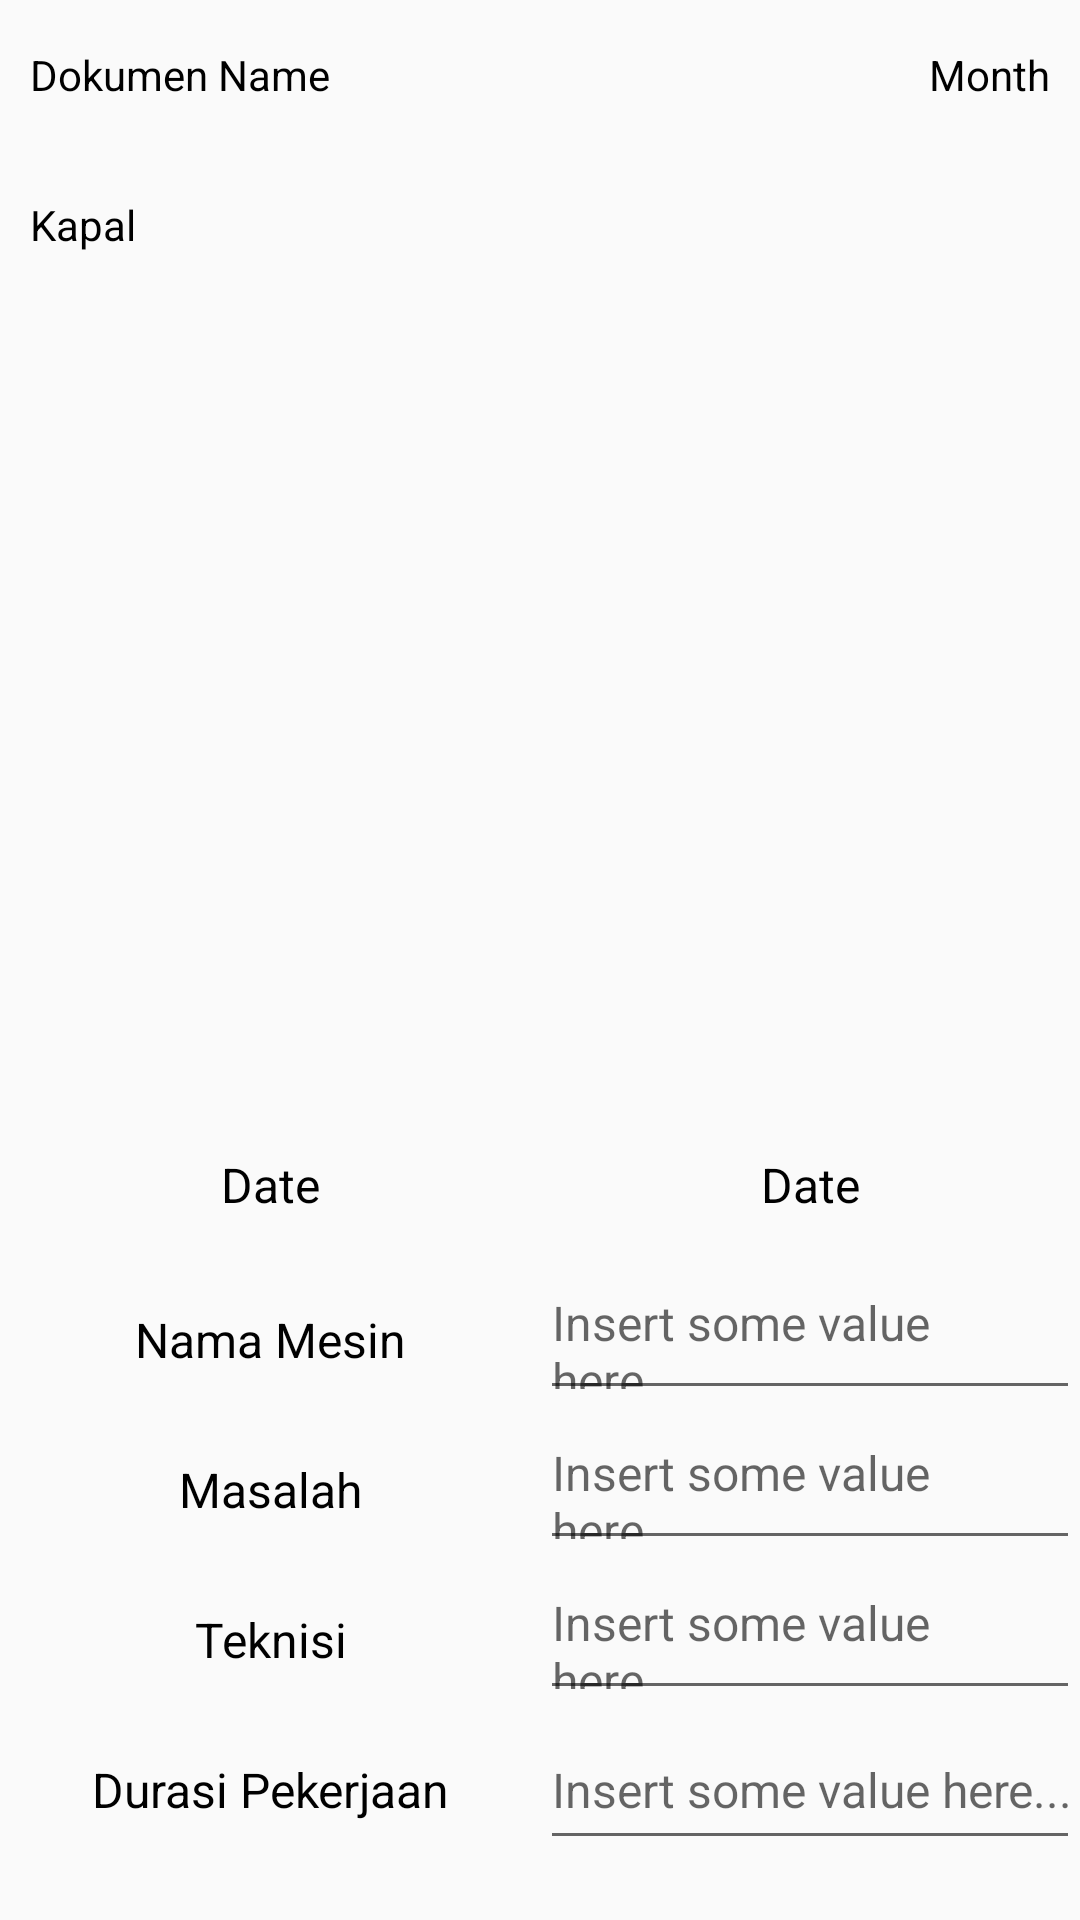

The Android layout XML behind this screen, and the referenced resources:
<!-- AndroidManifest.xml: application theme AppTheme -->
<!-- res/layout/activity_report_list.xml -->
<?xml version="1.0" encoding="utf-8"?>
<LinearLayout xmlns:android="http://schemas.android.com/apk/res/android"
    xmlns:app="http://schemas.android.com/apk/res-auto"
    xmlns:tools="http://schemas.android.com/tools"
    android:layout_width="match_parent"
    android:layout_height="match_parent"
    android:orientation="vertical"
    android:weightSum="2"
    tools:context=".View.Activity.ReportListActivity">

    <LinearLayout
        android:layout_width="match_parent"
        android:layout_height="wrap_content">

        <TextView
            android:id="@+id/dokumen_text"
            android:layout_width="wrap_content"
            android:layout_height="50dp"
            android:text="Dokumen Name"
            android:textColor="@android:color/black"
            android:gravity="center"
            android:paddingLeft="10dp"/>

        <TextView
            android:id="@+id/month_text"
            android:layout_width="match_parent"
            android:layout_height="50dp"
            android:textColor="@android:color/black"
            android:text="Month"
            android:gravity="end"
            android:paddingRight="10dp"/>

    </LinearLayout>

    <LinearLayout
        android:layout_width="match_parent"
        android:layout_height="wrap_content">

        <TextView
            android:id="@+id/kapal_text"
            android:layout_width="match_parent"
            android:layout_height="50dp"
            android:text="Kapal"
            android:textColor="@android:color/black"
            android:gravity="center_vertical"
            android:paddingLeft="10dp"/>
    </LinearLayout>

    <RelativeLayout
        android:id="@+id/layout_table"
        android:layout_width="match_parent"
        android:layout_height="0dp"
        android:layout_weight="1">

    </RelativeLayout>

    <LinearLayout
        android:layout_width="match_parent"
        android:layout_height="0dp"
        android:layout_weight="1"
        android:orientation="vertical">

        <LinearLayout
            android:layout_width="match_parent"
            android:layout_height="wrap_content"
            android:orientation="horizontal">

            <TextView
                android:layout_width="0dp"
                android:layout_height="50dp"
                android:layout_weight="1"
                android:gravity="center"
                android:text="Date"
                android:textColor="@android:color/black"
                android:textSize="16sp" />

            <TextView
                android:id="@+id/date_output_text"
                android:text="Date"
                android:textColor="@android:color/black"
                android:layout_width="0dp"
                android:layout_height="50dp"
                android:layout_weight="1"
                android:gravity="center"
                android:textSize="16sp" />

        </LinearLayout>

        <LinearLayout
            android:layout_width="match_parent"
            android:layout_height="wrap_content"
            android:orientation="horizontal">

            <TextView
                android:id="@+id/mesin_text"
                android:layout_width="0dp"
                android:layout_height="50dp"
                android:layout_weight="1"
                android:gravity="center"
                android:text="Nama Mesin"
                android:textColor="@android:color/black"
                android:textSize="16sp" />

            <EditText
                android:id="@+id/input_mesin"
                android:layout_width="0dp"
                android:layout_height="50dp"
                android:layout_weight="1"
                android:hint="Insert some value here..."
                android:textSize="16sp" />

        </LinearLayout>

        <LinearLayout
            android:layout_width="match_parent"
            android:layout_height="wrap_content"
            android:orientation="horizontal">

            <TextView
                android:id="@+id/masalah_text"
                android:layout_width="0dp"
                android:layout_height="50dp"
                android:layout_weight="1"
                android:gravity="center"
                android:text="Masalah"
                android:textColor="@android:color/black"
                android:textSize="16sp" />

            <EditText
                android:id="@+id/input_masalah"
                android:layout_width="0dp"
                android:layout_height="50dp"
                android:layout_weight="1"
                android:hint="Insert some value here..."
                android:textSize="16sp" />

        </LinearLayout>

        <LinearLayout
            android:layout_width="match_parent"
            android:layout_height="wrap_content"
            android:orientation="horizontal">

            <TextView
                android:id="@+id/teknisi_text"
                android:layout_width="0dp"
                android:layout_height="50dp"
                android:layout_weight="1"
                android:gravity="center"
                android:text="Teknisi"
                android:textColor="@android:color/black"
                android:textSize="16sp" />

            <EditText
                android:id="@+id/input_teknisi"
                android:layout_width="0dp"
                android:layout_height="50dp"
                android:layout_weight="1"
                android:hint="Insert some value here..."
                android:textSize="16sp" />

        </LinearLayout>

        <LinearLayout
            android:layout_width="match_parent"
            android:layout_height="wrap_content"
            android:orientation="horizontal">

            <TextView
                android:id="@+id/durasi_pekerjaan_text"
                android:layout_width="0dp"
                android:layout_height="50dp"
                android:layout_weight="1"
                android:gravity="center"
                android:text="Durasi Pekerjaan"
                android:textColor="@android:color/black"
                android:textSize="16sp" />

            <EditText
                android:id="@+id/input_durasi_pekerjaan"
                android:layout_width="0dp"
                android:layout_height="50dp"
                android:layout_weight="1"
                android:hint="Insert some value here..."
                android:inputType="number"
                android:maxLength="3"
                android:textSize="16sp" />

        </LinearLayout>

        <LinearLayout
            android:layout_width="match_parent"
            android:layout_height="wrap_content"
            android:layout_marginVertical="5dp"
            android:gravity="center"
            android:orientation="horizontal">

            <Button
                android:id="@+id/cancel_button"
                android:layout_width="wrap_content"
                android:layout_height="wrap_content"
                android:layout_marginHorizontal="5dp"
                android:text="Cancel"
                android:textAllCaps="false" />

            <Button
                android:id="@+id/input_button"
                android:layout_width="wrap_content"
                android:layout_height="wrap_content"
                android:layout_marginHorizontal="5dp"
                android:text="Submit"
                android:textAllCaps="false" />


        </LinearLayout>

    </LinearLayout>

</LinearLayout>
<!-- resources referenced by this layout -->
<resources>
  <style name="AppTheme" parent="Theme.AppCompat.Light.DarkActionBar">
          
          <item name="colorPrimary">@color/colorPrimary</item>
          <item name="colorPrimaryDark">@color/colorPrimaryDark</item>
          <item name="colorAccent">@color/colorAccent</item>
          <item name="bottomSheetDialogTheme">@style/AppBottomSheetDialogTheme</item>
          <item name="android:splitMotionEvents">false</item>
          <item name="android:windowEnableSplitTouch">false</item>
      </style>
  <color name="colorPrimary">#7FA998</color>
  <color name="colorPrimaryDark">#7FA998</color>
  <color name="colorAccent">#6A8CAF</color>
  <style name="AppBottomSheetDialogTheme" parent="Theme.Design.Light.BottomSheetDialog">
          <item name="bottomSheetStyle">@style/AppModalStyle</item>
      </style>
  <style name="AppModalStyle" parent="Widget.Design.BottomSheet.Modal">
          <item name="android:background">@drawable/custom_bottom_sheet</item>
      </style>
  <!-- drawable custom_bottom_sheet (drawable) -->
  <?xml version="1.0" encoding="utf-8"?>
  <shape xmlns:android="http://schemas.android.com/apk/res/android"
      android:shape="rectangle">
      <solid android:color="@color/colorDialog"/>
      <corners android:topLeftRadius="16dp"
          android:topRightRadius="16dp"/>
  </shape>
  <color name="colorDialog">#D1D8E4</color>
</resources>
